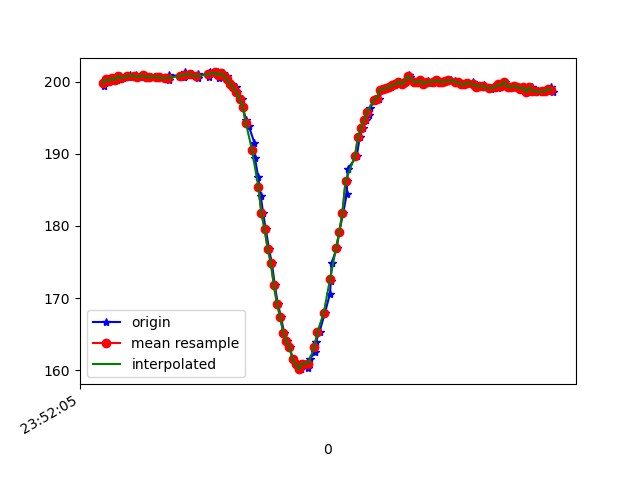

Values plotted in this chart, from the file beside it:
1617666725548, 362362226460822, 199.41406, -266.11328, -69.140625
1617666725553, 362362245292467, 200.1, -266.2, -68.46
1617666725563, 362362264520888, 200.3, -265.8, -68.46
1617666725575, 362362283566182, 200.3, -266.3, -68.65
1617666725593, 362362302641997, 200.1, -266.9, -69.14
1617666725612, 362362321595726, 200.5, -266.6, -69.34
1617666725631, 362362340793626, 200.2, -266, -68.26
1617666725652, 362362359808399, 200.8, -266.5, -68.95
1617666725669, 362362378823171, 200.5, -266.5, -68.65
1617666725713, 362362397990550, 200.7, -266.1, -68.95
1617666725715, 362362417188450, 200.9, -266, -69.04
1617666725751, 362362436325308, 200.8, -266.3, -69.14
1617666725753, 362362455523208, 200.9, -266.2, -68.75
1617666725779, 362362474782150, 200.6, -265.9, -68.95
1617666725807, 362362493949529, 200.9, -266, -69.04
1617666725831, 362362512933780, 200.7, -265.5, -68.65
1617666725835, 362362531948553, 200.5, -266.1, -68.65
1617666725852, 362362550993846, 200.7, -265.8, -68.75
1617666725898, 362362570344353, 200.7, -265.9, -69.43
1617666725901, 362362589511732, 200.6, -266.1, -68.65
1617666725941, 362362608862238, 200.4, -266.3, -68.65
1617666725944, 362362627968575, 200.5, -266.2, -68.26
1617666725966, 362362647471688, 200.2, -266, -68.46
1617666725969, 362362666181247, 200.9, -266.4, -69.63
1617666726058, 362362685501232, 200.8, -266.3, -68.65
1617666726060, 362362704668611, 200.9, -266.5, -69.14
1617666726062, 362362723835990, 200.7, -266.3, -68.65
1617666726065, 362362742850762, 200.7, -265.9, -68.36
1617666726068, 362362761926577, 200.8, -265.9, -68.65
1617666726072, 362362781307605, 201.3, -266.5, -68.65
1617666726115, 362362800322377, 201.1, -266, -69.04
1617666726149, 362362819611842, 200.6, -266.5, -68.36
1617666726152, 362362838809742, 200.5, -266.4, -69.04
1617666726156, 362362858068684, 201.1, -266.2, -68.75
1617666726220, 362362877510755, 200.9, -266.4, -69.04
1617666726222, 362362896403442, 200.7, -266.4, -68.75
1617666726225, 362362915479257, 201.2, -266.4, -68.46
1617666726229, 362362934646636, 201.3, -266.3, -68.65
1617666726261, 362362953966621, 201.3, -266.3, -69.73
1617666726282, 362362973072957, 201.3, -265.7, -69.14
1617666726286, 362362992362421, 200.5, -266.6, -68.75
1617666726314, 362363011499279, 201.2, -265.8, -68.75
1617666726336, 362363030605615, 200.8, -266.5, -68.95
1617666726340, 362363049772994, 200.3, -266.3, -68.36
1617666726369, 362363069154022, 199.6, -266.6, -68.46
1617666726399, 362363088229837, 199.2, -265.7, -68.95
1617666726404, 362363107305652, 198.5, -265.3, -68.65
1617666726437, 362363126320424, 197.6, -265.4, -69.34
1617666726440, 362363145396239, 196.5, -267.1, -69.14
1617666726461, 362363164563618, 194.7, -268.4, -69.82
1617666726479, 362363183700475, 193.8, -269.1, -69.82
1617666726515, 362363202959418, 191.5, -269.3, -69.63
1617666726518, 362363222126797, 189.5, -270.6, -70.31
1617666726540, 362363241324697, 186.7, -271.7, -70.9
1617666726556, 362363260492076, 184.2, -273.1, -70.51
1617666726571, 362363279628933, 181.7, -273.6, -69.63
1617666726588, 362363298796312, 179.6, -274.8, -69.63
1617666726608, 362363317994212, 176.9, -275.3, -69.04
1617666726627, 362363337131070, 174.9, -277.1, -68.75
1617666726646, 362363356237406, 171.8, -278, -67.68
1617666726665, 362363375374264, 169.2, -278.9, -67.58
... 91 more rows
